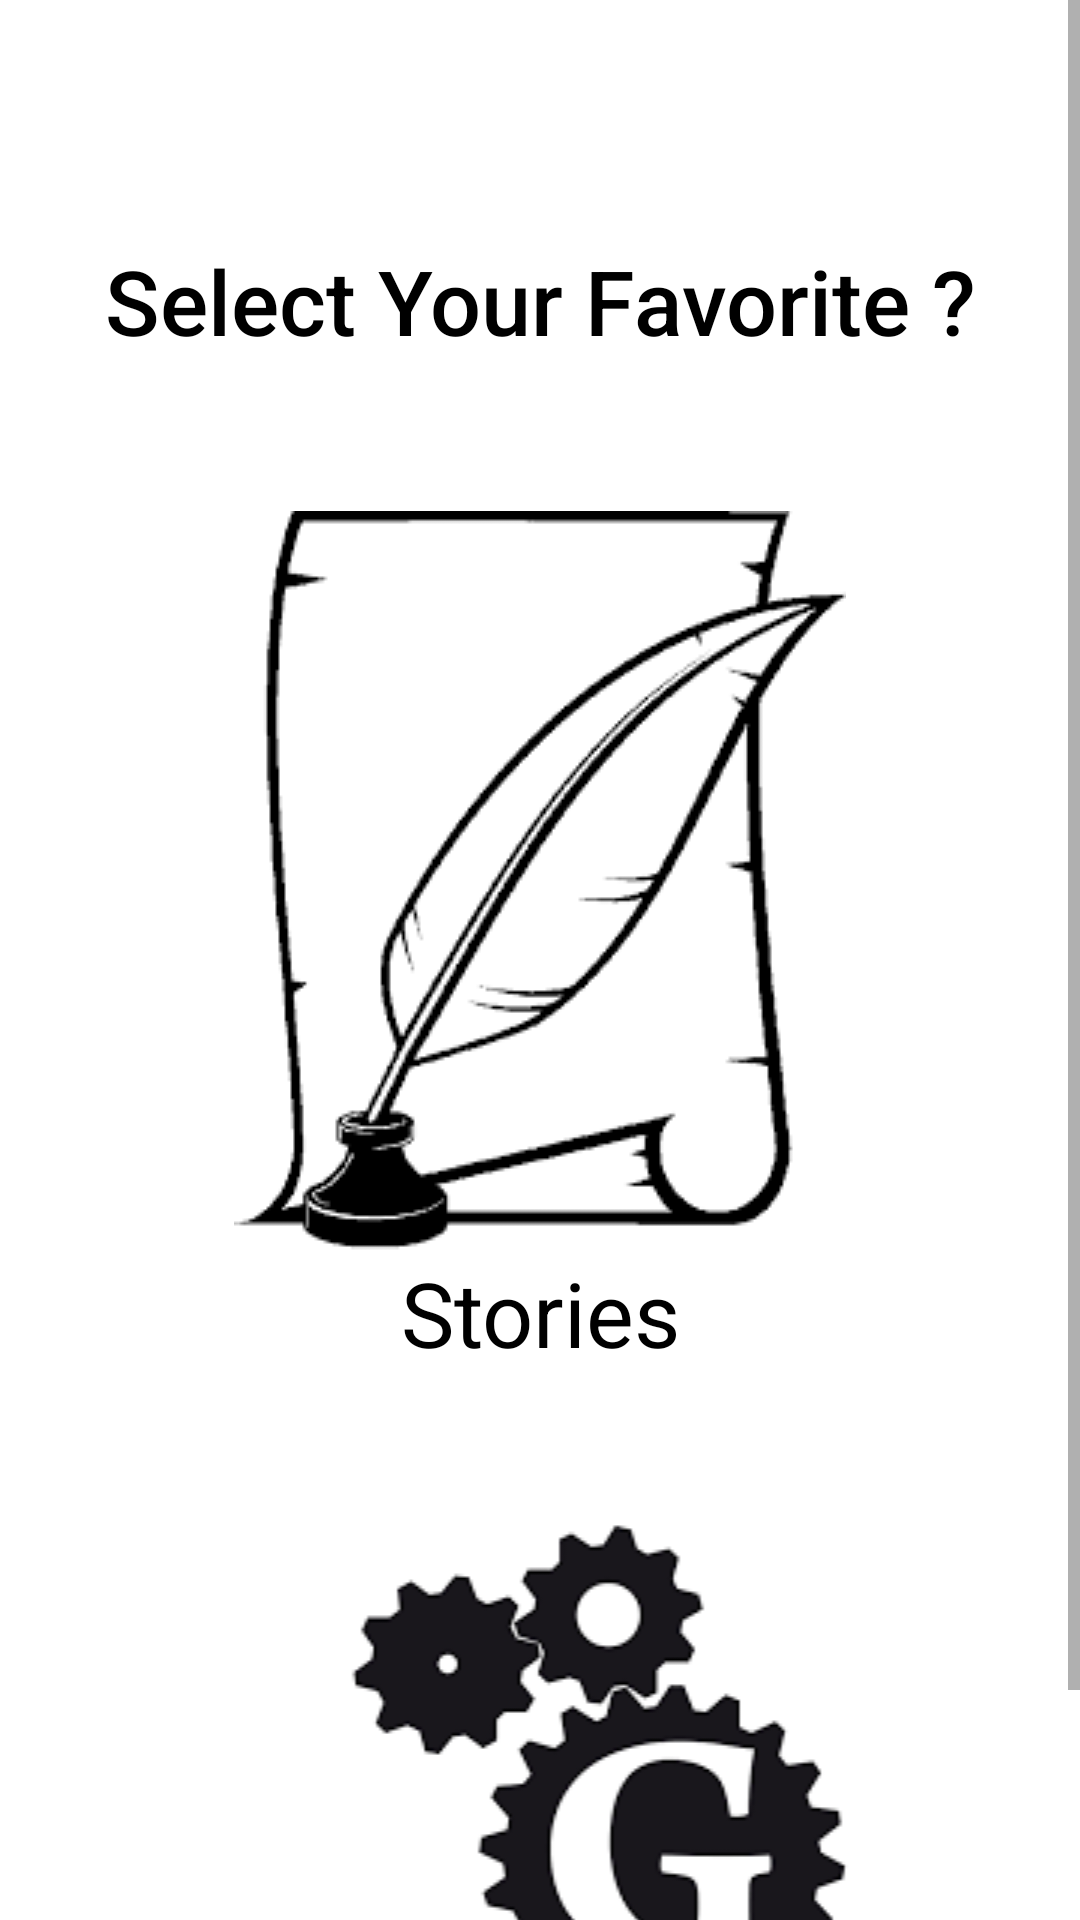

This screen was rendered from an Android layout file. Write that file and the resources it references.
<!-- AndroidManifest.xml: application theme Theme.Elephant -->
<!-- res/layout/activity_main2.xml -->
<?xml version="1.0" encoding="utf-8"?>
<ScrollView android:layout_width="match_parent"
    android:layout_height="match_parent"
    xmlns:android="http://schemas.android.com/apk/res/android"
    xmlns:tools="http://schemas.android.com/tools"
    xmlns:app="http://schemas.android.com/apk/res-auto"
    android:fillViewport="true">
<androidx.constraintlayout.widget.ConstraintLayout

    android:layout_width="match_parent"
    android:layout_height="wrap_content"
    android:background="@color/white"
    tools:context=".MainActivity2">
    <ImageView
        android:id="@+id/imageView"
        android:layout_width="match_parent"
        android:layout_height="wrap_content"
        android:layout_marginTop="50dp"
        app:layout_constraintEnd_toEndOf="parent"
        app:layout_constraintHorizontal_bias="0.5"
        app:layout_constraintStart_toStartOf="parent"
        app:layout_constraintTop_toBottomOf="@+id/textView"
        android:onClick="topics"
        app:srcCompat="@drawable/story" />

    <TextView
        android:id="@+id/textView"
        android:layout_width="match_parent"
        android:layout_height="wrap_content"
        android:layout_marginTop="80dp"
        android:fontFamily="sans-serif-medium"
        android:text="Select Your Favorite ?"
        android:textColor="@color/black"
        android:textAlignment="center"
        android:textSize="30dp"
        app:layout_constraintEnd_toEndOf="parent"
        app:layout_constraintHorizontal_bias="0.5"
        app:layout_constraintStart_toStartOf="parent"
        app:layout_constraintTop_toTopOf="parent" />

    <TextView
        android:id="@+id/textView2"
        android:layout_width="match_parent"
        android:layout_height="wrap_content"
        android:text="Stories"
        android:textAlignment="center"
        android:textColor="@color/black"
        android:textSize="30dp"
        app:layout_constraintEnd_toEndOf="parent"
        app:layout_constraintHorizontal_bias="0.5"
        app:layout_constraintStart_toStartOf="parent"
        app:layout_constraintTop_toBottomOf="@+id/imageView" />

    <ImageView
        android:id="@+id/imageView2"
        android:layout_width="match_parent"
        android:layout_height="wrap_content"
        android:layout_marginTop="40dp"
        android:onClick="click"
        app:layout_constraintEnd_toEndOf="parent"
        app:layout_constraintHorizontal_bias="0.498"
        app:layout_constraintStart_toStartOf="parent"
        app:layout_constraintTop_toBottomOf="@+id/textView2"
        app:srcCompat="@drawable/grammer_icon"
        tools:ignore="SpeakableTextPresentCheck" />

    <TextView
        android:id="@+id/textView3"
        android:layout_width="match_parent"
        android:layout_height="wrap_content"
        android:text="Grammer"
        android:textAlignment="center"
        android:textColor="@color/black"
        android:textSize="30dp"
        app:layout_constraintTop_toBottomOf="@+id/imageView2"
        tools:layout_editor_absoluteX="143dp"
        android:layout_marginBottom="60dp"/>







</androidx.constraintlayout.widget.ConstraintLayout>
</ScrollView>
<!-- resources referenced by this layout -->
<resources>
  <!-- drawable grammer_icon: png bitmap (drawable, 4079 bytes) -->
  <!-- drawable story: png bitmap (drawable, 5644 bytes) -->
  <style name="Theme.Elephant" parent="Theme.MaterialComponents.DayNight.DarkActionBar">
          
          <item name="colorPrimary">@color/purple_500</item>
          <item name="colorPrimaryVariant">@color/purple_700</item>
          <item name="colorOnPrimary">@color/white</item>
          
          <item name="colorSecondary">@color/teal_200</item>
          <item name="colorSecondaryVariant">@color/teal_700</item>
          <item name="colorOnSecondary">@color/black</item>
          
          <item name="android:statusBarColor" tools:targetApi="l">?attr/colorPrimaryVariant</item>
          
      </style>
  <!-- not gathered from this repository: default colours our renderer supplied (Android Studio template values) -->
  <color name="purple_500">#FF6200EE</color>
  <color name="purple_700">#FF3700B3</color>
  <color name="teal_200">#FF03DAC5</color>
  <color name="teal_700">#FF018786</color>
  <color name="black">#FF000000</color>
  <color name="white">#FFFFFFFF</color>
</resources>
